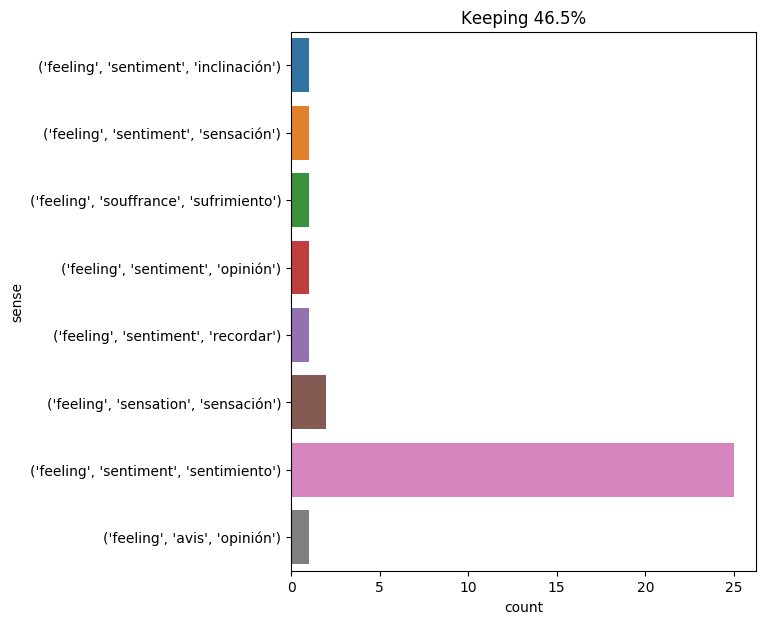

The file beside this chart, header and first rows:
text, ind, sense, label
de winter followed his look , observed h…, 8, ('feeling', 'souffrance', 'sufrimiento'), 0
i used to look at my master 's face to s…, 36, ('feeling', 'sentiment', 'inclinación'), 1
cyrus harding listened smiling , and pen…, 10, ('feeling', 'sentiment', 'sensación'), 2
the cardinal listened with a smile to th…, 12, ('feeling', 'sentiment', 'sentimiento'), 3
" only this time it was no longer an ine…, 13, ('feeling', 'sentiment', 'sentimiento'), 3
the cut bled , the pain was sharp : my t…, 17, ('feeling', 'sentiment', 'sentimiento'), 3
the four countenances expressed four dif…, 6, ('feeling', 'sentiment', 'sentimiento'), 3
wild was the wrestle which should be par…, 11, ('feeling', 'sentiment', 'sentimiento'), 3
" with me , " said i , " it is fully as …, 17, ('feeling', 'sentiment', 'sentimiento'), 3
" with me , " said i , " it is fully as …, 26, ('feeling', 'sentiment', 'sentimiento'), 3
again she regarded me so icily , i felt …, 18, ('feeling', 'sentiment', 'sentimiento'), 3
" sir , even though you 've cut yourself…, 23, ('feeling', 'sentiment', 'sentimiento'), 3
but amid all this he perceived , with a …, 9, ('feeling', 'sentiment', 'sentimiento'), 3
i suppose i should now entertain none bu…, 9, ('feeling', 'sentiment', 'sentimiento'), 3
and this feeling had been more painfully…, 2, ('feeling', 'sensation', 'sensación'), 4
then she continued her singing with inex…, 9, ('feeling', 'sentiment', 'sentimiento'), 3
" her feelings are concentrated in one -…, 2, ('feeling', 'sentiment', 'sentimiento'), 3
the queen attributed this joyous feeling…, 5, ('feeling', 'sentiment', 'sentimiento'), 3
i experienced a strange feeling as the k…, 4, ('feeling', 'sensation', 'sensación'), 4
buckingham might have guessed that it wa…, 48, ('feeling', 'sentiment', 'sentimiento'), 3
but , we must say , at the present momen…, 15, ('feeling', 'sentiment', 'sentimiento'), 3
but all these reasons were combated , de…, 13, ('feeling', 'sentiment', 'sentimiento'), 3
anne of austria , deprived of the confid…, 31, ('feeling', 'sentiment', 'sentimiento'), 3
" honestly , " he said , " i 'm not sorr…, 44, ('feeling', 'sentiment', 'opinión'), 5
" yes , " said gideon spilett , " but hi…, 23, ('feeling', 'sentiment', 'recordar'), 6
" that , " continued the cardinal , " ar…, 14, ('feeling', 'sentiment', 'sentimiento'), 3
the love with which his young wife had i…, 25, ('feeling', 'sentiment', 'sentimiento'), 3
" that 's my feeling , " ned land replie…, 4, ('feeling', 'avis', 'opinión'), 7
" ah ! i wish i had never seen you ! " c…, 40, ('feeling', 'sentiment', 'sentimiento'), 3
felton only expressed , with regard to t…, 11, ('feeling', 'sentiment', 'sentimiento'), 3
the canadian , conseil , and i could onl…, 25, ('feeling', 'sentiment', 'sentimiento'), 3
the rapidity of his walk heated his bloo…, 55, ('feeling', 'sentiment', 'sentimiento'), 3
i must not forget that these coarsely - …, 38, ('feeling', 'sentiment', 'sentimiento'), 3
